3-way image classification set "dataset" from GitHub (cony-su/Detecci-n-Fatiga); label vocabulary: obstruido, abierto, cerrado.

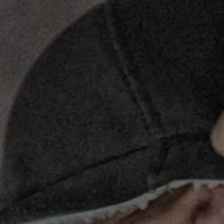
Label: obstruido

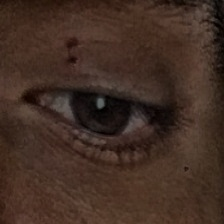
Label: abierto

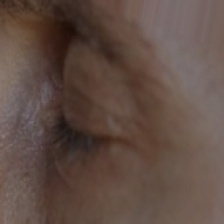
Label: cerrado

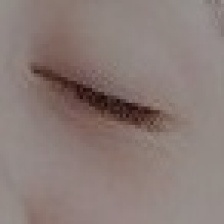
Label: cerrado

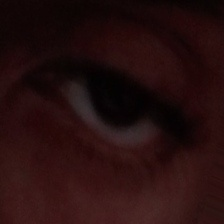
Label: abierto

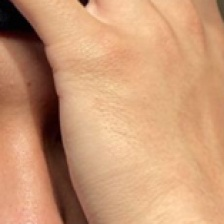
Label: obstruido
